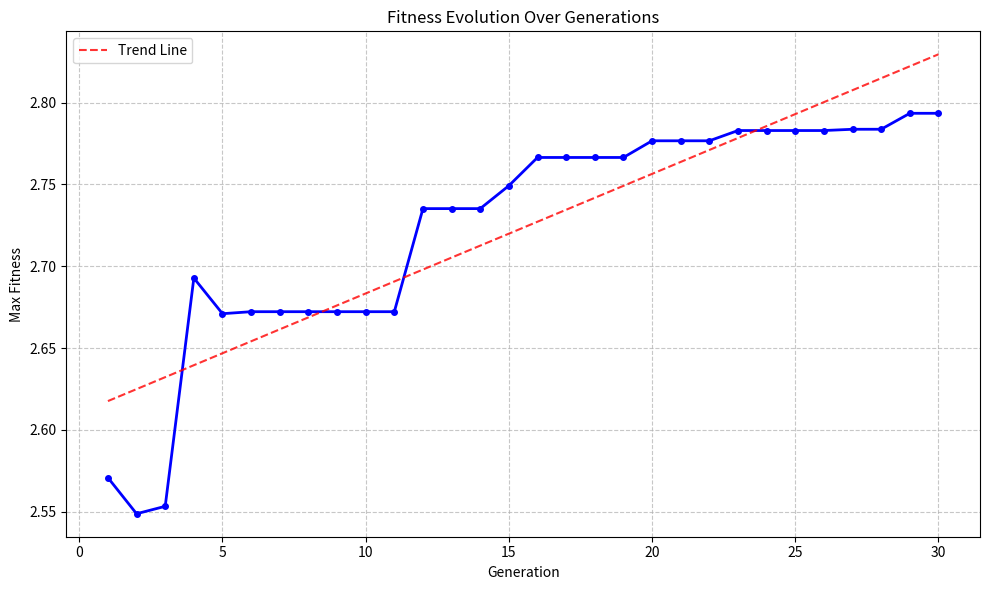
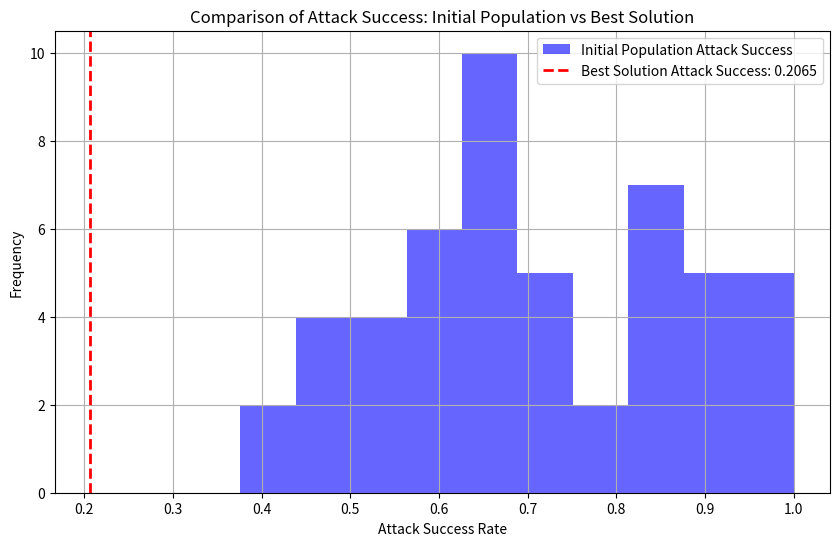

The script that saved these images, in order:
import random
import numpy as np
import matplotlib.pyplot as plt

# Parameters
POPULATION_SIZE = 50
GENES = 10  # Length of hexadecimal chromosome
GEN_COUNT = 30  # Set to 30 generations
CROSSOVER_RATE = 0.8
MUTATION_RATE = 0.05

# Define possible attack types
ATTACK_TYPES = [
    "Denial of Service (DoS)",
    "Distributed Denial of Service (DDoS)",
    "Man-in-the-Middle (MITM)",
    "Packet Sniffing",
    "SQL Injection"
]

def display_attack_type():
    attack_type = random.choice(ATTACK_TYPES)
    print("\n" + "="*50)
    print(f"Attack Detected: {attack_type}")
    print("="*50 + "\n")
    return attack_type

# Generate a random chromosome
def generate_chromosome():
    return ''.join(random.choices('0123456789ABCDEF', k=GENES))

# Diverse initialization of population with varied fitness
def diverse_initialize_population(size):
    population = set()
    while len(population) < size:
        population.add(generate_chromosome())
    return list(population)

# Initialize population with diversity in fitness for first 10 generations
def initialize_population(size, generation):
    if generation <= 10:
        return diverse_initialize_population(size)
    else:
        return [generate_chromosome() for _ in range(size)]

# Fitness function
def fitness(chromosome):
    detection_rate = int(chromosome[:4], 16) / 65535  # Convert hex to decimal
    resilience = int(chromosome[4:8], 16) / 65535
    response_time = int(chromosome[8:], 16) / 255
    return max(0, detection_rate * 0.5 + resilience * 0.3 - response_time * 0.2 + 2.0)

# Roulette Wheel Selection
def roulette_wheel_selection(population, fitness_scores):
    total_fitness = sum(fitness_scores)
    probabilities = [f / total_fitness for f in fitness_scores]
    selected = set()
    while len(selected) < 26:
        selected.add(np.random.choice(population, p=probabilities))
    return list(selected)

# Rank-Based Selection
def rank_selection(population, fitness_scores):
    ranked_pop = sorted(zip(population, fitness_scores), key=lambda x: x[1], reverse=True)
    selected = set(chrom for chrom, _ in ranked_pop[:26])
    return list(selected)

# Crossover
def crossover(parent1, parent2):
    if random.random() < CROSSOVER_RATE:
        point = random.randint(1, GENES - 1)
        return parent1[:point] + parent2[point:], parent2[:point] + parent1[point:]
    return parent1, parent2

# Mutation - Modified to guarantee mutation
def mutate(chromosome):
    idx = random.randint(0, GENES - 1)
    original_gene = chromosome[idx]
    possible_genes = [gene for gene in '0123456789ABCDEF' if gene != original_gene]
    mutated_gene = random.choice(possible_genes)
    return chromosome[:idx] + mutated_gene + chromosome[idx + 1:]

# Evolve population
def evolve_population(population, generation, fitness_over_generations, print_generations):
    if generation <= 10:
        fitness_scores = [fitness(chrom) for chrom in population]
        if generation in print_generations:
            print(f"Generation {generation} Fitness Scores:")
            for idx, (chrom, score) in enumerate(zip(population, fitness_scores)):
                print(f"Chromosome {idx + 1}: {chrom}, Fitness: {score:.4f}")
        selected = roulette_wheel_selection(population, fitness_scores)
        if generation in print_generations:
            print("\nSelected Chromosomes (Roulette Wheel Selection):")
    else:
        ranked_pop = [(chrom, fitness(chrom)) for chrom in population]
        ranked_pop.sort(key=lambda x: x[1], reverse=True)
        if generation in print_generations:
            print(f"\nGeneration {generation} Ranked Chromosomes:")
            for rank, (chrom, score) in enumerate(ranked_pop, 1):
                print(f"Rank {rank}: Chromosome: {chrom}, Fitness: {score:.4f}")
        fitness_scores = [score for _, score in ranked_pop]
        selected = [chrom for chrom, _ in ranked_pop[:26]]
        if generation in print_generations:
            print("\nSelected Chromosomes (Rank Selection):")

    for idx, chrom in enumerate(selected):
        if generation in print_generations:
            print(f"Chromosome {idx + 1}: {chrom}")

    print("\nPerforming Crossover on selected chromosomes:")
    next_population = set()
    crossover_results = []

    for i in range(0, len(selected), 2):
        if i + 1 < len(selected):
            parent1, parent2 = selected[i], selected[i + 1]
            child1, child2 = crossover(parent1, parent2)
            if generation in print_generations:
                print(f"Parents {i+1} & {i+2}: {parent1} + {parent2}")
                print(f"Children: {child1}, {child2}")
            crossover_results.extend([child1, child2])

    if generation in print_generations:
        print("\nAfter Crossover:")
    for i, chromosome in enumerate(crossover_results):
        if generation in print_generations:
            print(f"Chromosome {i+1}: {chromosome}")

    next_population.update(crossover_results)

    print("\nPerforming Mutation on 2 random chromosomes:")
    # Modified mutation section to avoid KeyError
    mutation_candidates = list(next_population)[:2]  # Take first 2 chromosomes from next_population
    mutated_chromosomes = []

    for i, chromosome in enumerate(mutation_candidates):
        if chromosome in next_population:  # Check if chromosome exists before removing
            next_population.remove(chromosome)
        mutated = mutate(chromosome)
        while mutated in next_population:  # Ensure uniqueness
            mutated = mutate(chromosome)
        mutated_chromosomes.append(mutated)
        if generation in print_generations:
            print(f"Chromosome {i+1}: Original: {chromosome} -> Mutated: {mutated}")
        next_population.add(mutated)

    selected_fitness = [(chrom, fitness(chrom)) for chrom in selected]
    selected_fitness.sort(key=lambda x: x[1], reverse=True)

    print("\nSelecting remaining chromosomes from fittest selected parents:")

    for chrom, fit_val in selected_fitness:
        if len(next_population) >= POPULATION_SIZE:
            break
        if chrom not in next_population:
            next_population.add(chrom)
            if generation in print_generations:
                print(f"Added parent chromosome: {chrom}, Fitness: {fit_val:.4f}")

    while len(next_population) < POPULATION_SIZE:
        new_chrom = generate_chromosome()
        if new_chrom not in next_population:
            next_population.add(new_chrom)
            if generation in print_generations:
                print(f"Added new random chromosome: {new_chrom}")

    if generation == GEN_COUNT:
        print("\nFinal Population (Ranked by Fitness):")
        final_population = list(next_population)[:POPULATION_SIZE]
        # Calculate fitness for each chromosome and create ranked list
        ranked_final = [(chrom, fitness(chrom)) for chrom in final_population]
        ranked_final.sort(key=lambda x: x[1], reverse=True)  # Sort by fitness in descending order

        # Print ranked chromosomes with their fitness values
        for rank, (chrom, fit_val) in enumerate(ranked_final, 1):
            print(f"Rank {rank}: Chromosome: {chrom}, Fitness: {fit_val:.4f}")

        # Store the best solution for later use
        best_solution = ranked_final[0][0]
        print(f"\nBest Solution Selected:")
        print(f"Chromosome: {best_solution}, Fitness: {ranked_final[0][1]:.4f}")
    else:
        print("\nNew Population for Next Generation:")
        final_population = list(next_population)[:POPULATION_SIZE]
        for idx, chrom in enumerate(final_population):
            if generation in print_generations:
                print(f"Chromosome {idx + 1}: {chrom}")

    max_fitness = max(fitness(chrom) for chrom in final_population)
    fitness_over_generations.append(max_fitness)

    return final_population, fitness_over_generations

def simulate_attack(chromosome):
    detection_rate = int(chromosome[:4], 16) / 65535  # First part: detection rate (0 to 1)
    resilience = int(chromosome[4:8], 16) / 65535    # Second part: resilience (0 to 1)
    response_time = int(chromosome[8:], 16) / 255     # Last part: response time (0 to 1)
    defense_effectiveness = detection_rate * 0.5 + resilience * 0.3 - response_time * 0.2
    attack_success = max(0, 1 - defense_effectiveness)  # Attack success is 1 minus defense effectiveness
    return attack_success

# Evaluate the initial population before any genetic operations
def evaluate_initial_population(population):
    print("\nEvaluating Initial Population Attack Success Rates:")
    initial_attack_results = []
    for chrom in population:
        attack_success = simulate_attack(chrom)
        initial_attack_results.append(attack_success)
        print(f"Chromosome: {chrom}, Attack Success Rate: {attack_success:.4f}")
    return initial_attack_results

# Evaluate the attack effectiveness of the best solution from the final population
def evaluate_attack_effectiveness(population, best_solution_chromosome, initial_attack_results):
    best_attack_success = simulate_attack(best_solution_chromosome)
    print("\nEvaluating Attack Effectiveness...\n")
    print(f"Best Chromosome from Final Generation: {best_solution_chromosome}, Attack Success: {best_attack_success:.4f}")

    # Plot the attack success comparison
    plot_attack_comparison(initial_attack_results, best_attack_success)

def plot_attack_comparison(initial_attack_results, best_attack_success):
    plt.figure(figsize=(10, 6))
    plt.hist(initial_attack_results, bins=10, alpha=0.6, color='blue', label='Initial Population Attack Success')
    plt.axvline(x=best_attack_success, color='red', linestyle='dashed', linewidth=2, label=f"Best Solution Attack Success: {best_attack_success:.4f}")
    plt.title('Comparison of Attack Success: Initial Population vs Best Solution')
    plt.xlabel('Attack Success Rate')
    plt.ylabel('Frequency')
    plt.legend()
    plt.grid(True)
    plt.show()

def plot_fitness(fitness_over_generations):
    plt.figure(figsize=(10, 6))
    plt.plot(range(1, len(fitness_over_generations) + 1), fitness_over_generations,
             color='blue', linewidth=2, marker='o', markersize=4)
    plt.xlabel('Generation')
    plt.ylabel('Max Fitness')
    plt.title('Fitness Evolution Over Generations')
    plt.grid(True, linestyle='--', alpha=0.7)

    # Add trend line
    z = np.polyfit(range(1, len(fitness_over_generations) + 1), fitness_over_generations, 1)
    p = np.poly1d(z)
    plt.plot(range(1, len(fitness_over_generations) + 1), p(range(1, len(fitness_over_generations) + 1)),
             "r--", alpha=0.8, label='Trend Line')

    plt.legend()
    plt.tight_layout()
    plt.show()

def genetic_algorithm():
    # Display random attack type at the beginning
    current_attack = display_attack_type()

    population = initialize_population(POPULATION_SIZE, 1)
    fitness_over_generations = []

    # Evaluate initial population before crossover and mutation
    initial_attack_results = evaluate_initial_population(population)

    print_generations = set(range(1, 4))
    print_generations.update(range(GEN_COUNT - 2, GEN_COUNT + 1))

    for generation in range(1, GEN_COUNT + 1):
        print(f"\n{'=' * 20} Generation {generation} {'=' * 20}")
        population, fitness_over_generations = evolve_population(population, generation, fitness_over_generations, print_generations)

    final_fitness_scores = [fitness(chrom) for chrom in population]
    ranked_population = sorted(zip(population, final_fitness_scores), key=lambda x: x[1], reverse=True)

    best_solution = ranked_population[0]
    print(f"\nBest Chromosome in Final Generation: {best_solution[0]}, Fitness: {best_solution[1]:.4f}")

    plot_fitness(fitness_over_generations)

    # Evaluate attack effectiveness of best solution
    evaluate_attack_effectiveness(population, best_solution[0], initial_attack_results)

if __name__ == "__main__":
    genetic_algorithm()